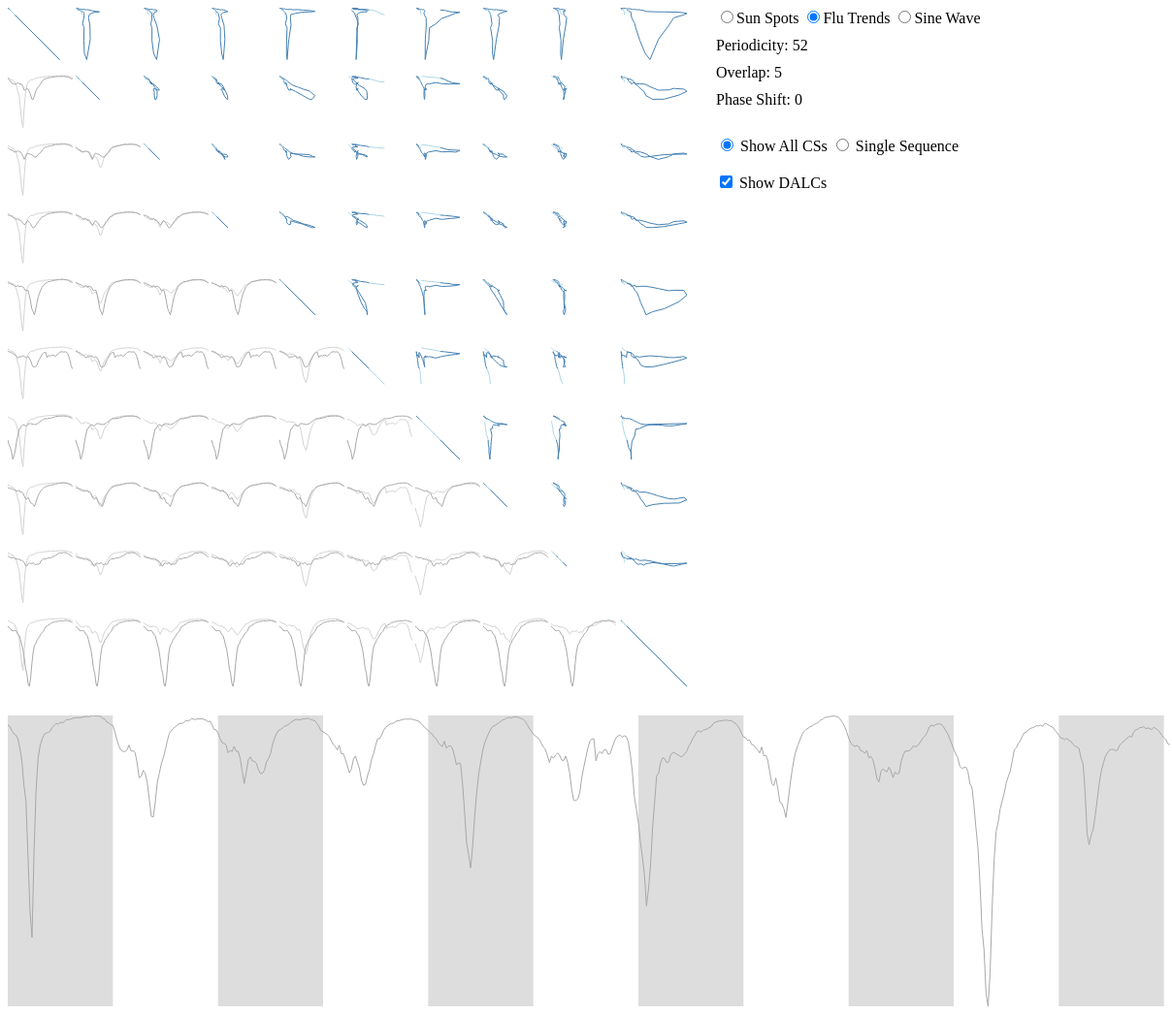
D3 v3 page, settled after 480 driven frames (8 s of simulated time); the page loaded 2 data file(s).


		init();


		function setupSliders() {

			function makeSlider(name, min, max) {
				$('#'+name+'-slider').slider({
					value: settings[name],
					min: min,
					max: max,
					step: 1,
					slide: function(event, ui) {
						settings[name] = ui.value;
						$('#'+name+'-val').text(settings[name]);
						sliceTime();
					}
				});
				$('#'+name+'-val').text(settings[name]);
			}

			makeSlider('periodicity', 5, 60);
			makeSlider('overlap', 0, 20);
			makeSlider('shift', 0, 30);
		}

		function switchTo(dataset) {
			settings.data = dataset;
			sliceTime();
		}

		function showAll(all) {
			settings.showAll = all;
			sliceTime();
		}

		function toggleDALCs() {
			settings.showDALCs = !settings.showDALCs;
			sliceTime();
		}

	
// ── csmatrix.js

var sunspots;
var flutrends;
var sinewave;

var settings = {
	periodicity: 52,
	overlap: 5,
	shift: 0,
	numSlices: 10,
	showAll: true,
	showDALCs: true,
	svg: null,
	timelineSVG: null,
	data: null
}

var svgSize = 700;

var TIMELINEWIDTH = 1200;
var TIMELINEHEIGHT = 300;

function csplot(xOffset, yOffset, dataOffset1, dataOffset2, numValues, scale) {

	var line = d3.svg.line()
		.x(function(d, i) { return xOffset+scale(settings.data[dataOffset1+i]); })
		.y(function(d, i) { return yOffset+scale(settings.data[dataOffset2+i+settings.shift]); });

	if (Math.max(dataOffset1, dataOffset2)+settings.shift+numValues > settings.data.length) {
		numValues = settings.data.length-(Math.max(dataOffset1, dataOffset2)+settings.shift);
	}

	settings.svg.append('path')
		.attr('d', line(d3.range(numValues)))
		.attr('class', 'csplot');

	if (settings.overlap > 0) {
		var initialOverlap = Math.min(dataOffset1, dataOffset2, settings.overlap);
		dataOffset1 -= initialOverlap;
		dataOffset2 -= initialOverlap;

		if (initialOverlap > 1) {
			settings.svg.append('path')
				.attr('d', line(d3.range(initialOverlap+1)))
				.attr('class', 'csoverlap');
		}

		dataOffset1 += initialOverlap+numValues-1;
		dataOffset2 += initialOverlap+numValues-1;

		numValues = Math.min(settings.data.length-(dataOffset1+settings.overlap), settings.data.length-(dataOffset2+settings.shift+settings.overlap), settings.overlap);

		if (numValues > 1) {
			settings.svg.append('path')
				.attr('d', line(d3.range(numValues)))
				.attr('class', 'csoverlap');
		}
	}
}

function daplot(xOffset, yOffset, dataOffset1, dataOffset2, numValues, yScale, xScale) {

	var line = d3.svg.line()
		.x(function(d) { return xOffset+xScale(d); })
		.y(function(d) { return yOffset+yScale(settings.data[dataOffset1+d]); });

	if (Math.max(dataOffset1, dataOffset2)+settings.shift+numValues > settings.data.length) {
		numValues = settings.data.length-(Math.max(dataOffset1, dataOffset2)+settings.shift);
	}

	settings.svg.append('path')
		.attr('d', line(d3.range(numValues)))
		.attr('class', 'daplot1');

	line.y(function(d) { return yOffset+yScale(settings.data[dataOffset2+d+settings.shift]); });

	settings.svg.append('path')
		.attr('d', line(d3.range(numValues)))
		.attr('class', 'daplot2');
}

function timeline() {
	if (settings.timelineSVG === null) {
		settings.timelineSVG = d3.select('#timeline').append('svg')
								.attr('width', TIMELINEWIDTH).attr('height', TIMELINEHEIGHT);
	}

	var xScale = d3.scale.linear()
		.domain([0, settings.data.length])
		.range([0, TIMELINEWIDTH]);

	var yScale = d3.scale.linear()
		.domain(d3.extent(settings.data))
		.range([0, TIMELINEHEIGHT]);

	var line = d3.svg.line()
		.x(function(d, i) { return xScale(i); })
		.y(yScale);

	settings.timelineSVG.selectAll('rect').remove();

	settings.timelineSVG.selectAll('rect')
		.data(d3.range(0, settings.data.length, settings.periodicity*2))
		.enter().append('rect')
			.attr('x', function(d, i) { return xScale(d); })
			.attr('y', 0)
			.attr('width', xScale(settings.periodicity))
			.attr('height', TIMELINEHEIGHT)
			.attr('class', 'interval');

	settings.timelineSVG.select('path').remove();

	settings.timelineSVG.append('path')
		.attr('d', line(settings.data))
		.attr('class', 'timeline');

}

function sliceTime() {
	
	var numSlices = Math.min(Math.ceil(settings.data.length/settings.periodicity), settings.numSlices);

	var plotSize = svgSize/settings.numSlices;

	var scale = d3.scale.linear()
		.domain(d3.extent(settings.data))
		.range([0, svgSize/settings.numSlices]);

	var xScale = d3.scale.linear()
		.domain([0, settings.periodicity])
		.range([0, plotSize-2]);

	settings.svg.selectAll('path').remove();

	for (var y = 0; y < numSlices; y += 1) {
		for (var x = 0; x < numSlices; x += 1) {
			var rest = (Math.max(x, y)*settings.periodicity>settings.data.length-settings.periodicity)?settings.data.length-Math.max(x, y)*settings.periodicity:settings.periodicity;
			if (x >= y && settings.showAll || (settings.showAll == false && x >= y && x <= y+1)) {
				csplot(x*plotSize, y*plotSize, x*settings.periodicity, y*settings.periodicity, rest, scale);
			} else if ((settings.showAll || (settings.showAll == false && x <= y && x >= y-1)) && settings.showDALCs) {
				daplot(x*plotSize, y*plotSize, x*settings.periodicity, y*settings.periodicity, rest, scale, xScale);
			}
		}
	}

	timeline();
}

function init() {
	queue().defer(d3.csv, 'google-flu-trends.csv')
		.defer(d3.csv, 'sunspots.csv')
		.await(function(error, fludata, sundata) {
			
			// resample sunspots to yearly average, as the monthly data is very noisy
			sunspots = [];
			var month = 0;
			var sum = 0;
			for (var i = 0; i < sundata.length; i += 1) {
				sum += +sundata[i].ssn;
				month += 1;
				if (month == 12) {
					sunspots.push(sum/12);
					sum = 0;
					month = 0;
				}
			}
			if (month > 0) {
				sunspots.push(sum/month);
			}


			flutrends = fludata.map(function(d) { return +d['United States']; });

			settings.data = flutrends;

			settings.svg = d3.select('#chart').append('svg')
				.attr('width', svgSize)
				.attr('height', svgSize);

			setupSliders();

			sliceTime();
		});

	sine = [];
	for (var i = 0; i < Math.PI*12; i += Math.PI/25) {
		sine.push(i*Math.sin(i));
	}
}


### data: google-flu-trends.csv
Date, United States, Alabama, Alaska, Arizona, Arkansas, California, Colorado, Connecticut, Delaware, District of Columbia, Florida, Georgia, Hawaii, Idaho, Illinois, Indiana, Iowa, Kansas, Kentucky, Louisiana, Maine, Maryland, Massachusetts
2003-09-28, 902, 477, , 606, , 929, 233, 223, , 927, 587, 514, , , 677, 544, 303, 272, 420, 1017, , 1268, 344
2003-10-05, 952, 501, , 663, , 849, 251, 243, , 993, 582, 532, , , 732, 607, 303, 270, 442, 1096, , 1374, 362
2003-10-12, 1092, 492, , 700, , 1032, 283, 261, , 1033, 606, 557, , , 799, 637, 312, 280, 460, 1144, , 1445, 372
2003-10-19, 1209, 533, , 819, , 1084, 310, 268, , 1089, 698, 608, , , 841, 680, 342, 292, 485, 1308, , 1432, 367
2003-10-26, 1249, 594, , 959, , 989, 344, 334, , 1177, 708, 745, , , 978, 765, 368, 313, 496, 1936, , 1426, 370
2003-11-02, 1374, 715, , 1167, , 1284, 569, 394, , 1270, 746, 767, 936, , 1102, 773, 399, 323, 505, 2791, , 1495, 404
2003-11-09, 1702, 840, , 1655, , 1741, 2053, 459, , 1377, 917, 803, 993, , 1091, 831, 444, 360, 563, 3975, , 1653, 474
2003-11-16, 2148, 1064, , 2662, , 2110, 3669, 538, , 1538, 1095, 1236, 994, , 1374, 1143, 519, 449, 673, 4796, , 2156, 782
2003-11-23, 2968, 1458, , 4935, , 3138, 5731, 635, , 1867, 1404, 1526, 1039, , 2367, 1560, 727, 647, 928, 4722, , 3197, 1117
2003-11-30, 3524, 3202, , 8265, , 5406, 5741, 1070, , 2630, 1972, 2922, 1204, , 3248, 2868, 1304, 1892, 1364, 4756, , 4095, 1673
2003-12-07, 5389, 9036, , 12225, , 9731, 5550, 4536, , 4963, 3255, 5691, 1466, , 6132, 6611, 3627, 4123, 3957, 6108, , 6306, 3208
2003-12-14, 7276, 13854, , 10962, , 12660, 4183, 6360, , 6553, 4300, 7393, 2738, , 8665, 7043, 7094, 4336, 7769, 9333, , 7553, 4410
2003-12-21, 8196, 10963, , 10353, , 11833, 3509, 9496, , 6681, 6001, 9060, 3839, , 9191, 7753, 7095, 4045, 7862, 9231, , 9085, 6144
2003-12-28, 5250, 7622, , 6993, , 6773, 2328, 5659, , 5864, 5178, 5403, 5302, , 5042, 6751, 5157, 3202, 6223, 7460, , 6903, 4940
2004-01-04, 3154, 4680, , 4699, , 3923, 1505, 3084, , 4379, 2610, 2814, 6113, , 2936, 4191, 3329, 2188, 4397, 5975, , 4254, 2751
2004-01-11, 2057, 3221, , 3338, , 2337, 1026, 1938, , 3330, 1913, 1707, 5900, , 1612, 2660, 2172, 1694, 2937, 4986, , 3258, 1382
2004-01-18, 1616, 2394, , 2324, , 1735, 835, 1345, , 2618, 1367, 1330, 5174, , 1369, 1950, 1667, 1332, 2296, 3942, , 2716, 904
2004-01-25, 1396, 1946, , 1879, , 1623, 617, 1008, , 2182, 1177, 1074, 4524, , 1096, 1504, 1388, 1077, 1901, 3347, , 2273, 804
2004-02-01, 1227, 1512, , 1494, , 1282, 538, 814, , 1912, 1008, 1016, 3913, , 919, 1312, 1124, 906, 1501, 2773, , 2049, 697
2004-02-08, 1186, 1312, , 1361, , 1364, 499, 653, , 1720, 889, 988, 3454, , 975, 1146, 914, 794, 1291, 2412, , 1747, 594
2004-02-15, 1162, 1187, , 1435, , 1334, 459, 563, , 1515, 778, 898, 3023, , 875, 1013, 805, 676, 1106, 2205, , 1626, 543
2004-02-22, 1118, 1050, , 1414, , 1193, 426, 534, , 1409, 685, 855, 2580, , 874, 972, 701, 615, 976, 2039, , 1593, 536
2004-02-29, 989, 928, , 1291, , 1062, 404, 493, , 1367, 673, 744, 2332, , 844, 956, 644, 550, 871, 1910, , 1555, 428
2004-03-07, 919, 881, , 1221, , 977, 384, 459, , 1341, 589, 643, 2132, , 824, 907, 588, 518, 797, 1786, , 1559, 268
2004-03-14, 846, 800, , 1134, , 914, 368, 432, , 1278, 589, 561, 1914, , 764, 837, 543, 493, 740, 1672, , 1456, 145
2004-03-21, 883, 764, , 1022, , 912, 337, 407, , 1244, 623, 570, 1762, , 679, 810, 506, 466, 701, 1564, , 1377, 135
2004-03-28, 808, 704, , 906, , 803, 313, 407, , 1168, 623, 525, 1571, , 635, 814, 469, 434, 651, 1508, , 1309, 154
2004-04-04, 831, 664, , 856, , 815, 305, 395, , 1137, 592, 528, 1483, , 653, 784, 452, 411, 641, 1442, , 1284, 154
2004-04-11, 796, 633, , 832, , 646, 290, 360, , 1098, 560, 516, 1385, , 598, 739, 441, 390, 602, 1404, , 1253, 151
2004-04-18, 719, 585, , 766, , 876, 272, 346, , 1068, 565, 475, 1298, , 548, 702, 418, 382, 577, 1343, , 1159, 156
2004-04-25, 722, 562, , 704, , 807, 266, 327, , 1025, 523, 451, 1203, , 550, 668, 397, 366, 538, 1290, , 1142, 201
2004-05-02, 705, 543, , 708, , 740, 240, 319, , 981, 466, 414, 1146, , 558, 627, 401, 350, 509, 1251, , 1104, 235
2004-05-09, 680, 510, , 681, , 665, 233, 292, , 972, 429, 402, 1112, , 573, 638, 402, 357, 492, 1187, , 1036, 241
2004-05-16, 663, 492, , 692, , 611, 236, 276, , 925, 423, 413, 1059, , 599, 598, 395, 342, 489, 1145, , 997, 230
2004-05-23, 649, 481, , 652, , 658, 220, 255, , 911, 443, 422, 1047, , 569, 590, 388, 336, 479, 1111, , 990, 252
2004-05-30, 650, 468, , 663, , 669, 226, 241, , 875, 460, 431, 1033, , 542, 553, 374, 324, 476, 1069, , 981, 260
2004-06-06, 653, 447, , 664, , 610, 225, 242, , 871, 460, 429, 989, , 503, 536, 365, 310, 460, 1037, , 963, 274
2004-06-13, 631, 454, , 675, , 626, 220, 240, , 859, 451, 389, 996, , 453, 526, 352, 301, 448, 1006, , 929, 248
2004-06-20, 623, 442, , 659, , 634, 225, 235, , 831, 438, 369, 993, , 450, 517, 345, 293, 437, 984, , 907, 228
2004-06-27, 602, 434, , 673, , 580, 228, 217, , 813, 434, 379, 993, , 433, 507, 332, 297, 437, 943, , 898, 205
2004-07-04, 629, 418, , 696, , 654, 232, 214, , 805, 437, 378, 978, , 457, 485, 327, 293, 425, 915, , 895, 191
2004-07-11, 597, 404, , 710, , 632, 230, 207, , 795, 431, 372, 981, , 433, 476, 322, 280, 410, 899, , 898, 193
2004-07-18, 576, 401, , 679, , 538, 238, 209, , 782, 424, 410, 1032, , 432, 488, 305, 272, 414, 889, , 870, 183
2004-07-25, 587, 383, , 656, , 558, 229, 209, , 788, 402, 420, 1005, , 415, 491, 302, 277, 407, 882, , 850, 188
2004-08-01, 593, 389, , 636, , 645, 228, 206, , 811, 414, 392, 1035, , 418, 473, 295, 281, 406, 874, , 856, 186
2004-08-08, 599, 378, , 594, , 643, 222, 208, , 787, 450, 384, 1012, , 464, 450, 292, 272, 399, 876, , 825, 177
2004-08-15, 618, 373, , 581, , 629, 220, 209, , 797, 488, 378, 1046, , 497, 452, 285, 261, 389, 878, , 819, 182
2004-08-22, 676, 397, , 592, , 667, 221, 211, , 787, 508, 386, 1063, , 509, 439, 285, 261, 396, 883, , 836, 184
2004-08-29, 701, 405, , 617, , 767, 216, 203, , 772, 485, 412, 1110, , 515, 441, 283, 259, 391, 912, , 817, 207
2004-09-05, 810, 424, , 688, , 851, 224, 203, , 806, 421, 455, 1069, , 592, 477, 281, 262, 417, 934, , 904, 233
… [head cut at 6 KiB]
### data: sunspots.csv
year, month, ssn, dev
1749, 1, 58.0, 24.1
1749, 2, 62.6, 25.1
1749, 3, 70.0, 26.6
1749, 4, 55.7, 23.6
1749, 5, 85.0, 29.4
1749, 6, 83.5, 29.2
1749, 7, 94.8, 31.1
1749, 8, 66.3, 25.9
1749, 9, 75.9, 27.7
1749, 10, 75.5, 27.7
1749, 11, 158.6, 40.6
1749, 12, 85.2, 29.5
1750, 1, 73.3, 27.3
1750, 2, 75.9, 27.7
1750, 3, 89.2, 30.2
1750, 4, 88.3, 30.0
1750, 5, 90.0, 30.3
1750, 6, 100.0, 32.0
1750, 7, 85.4, 29.5
1750, 8, 103.0, 32.5
1750, 9, 91.2, 30.5
1750, 10, 65.7, 25.7
1750, 11, 63.3, 25.3
1750, 12, 75.4, 27.7
1751, 1, 70.0, 26.6
1751, 2, 43.5, 20.8
1751, 3, 45.3, 21.2
1751, 4, 56.4, 23.8
1751, 5, 60.7, 24.7
1751, 6, 50.7, 22.5
1751, 7, 66.3, 25.9
1751, 8, 59.8, 24.5
1751, 9, 23.5, 15.0
1751, 10, 23.2, 14.9
1751, 11, 28.5, 16.6
1751, 12, 44.0, 20.9
1752, 1, 35.0, 18.5
1752, 2, 50.0, 22.3
1752, 3, 71.0, 26.8
1752, 4, 59.3, 24.4
1752, 5, 59.7, 24.5
1752, 6, 39.6, 19.8
1752, 7, 78.4, 28.2
1752, 8, 29.3, 16.9
1752, 9, 27.1, 16.2
1752, 10, 46.6, 21.5
1752, 11, 37.6, 19.2
1752, 12, 40.0, 19.9
1753, 1, 44.0, 20.9
1753, 2, 32.0, 17.7
1753, 3, 45.7, 21.3
1753, 4, 38.0, 19.3
1753, 5, 36.0, 18.8
1753, 6, 31.7, 17.6
1753, 7, 22.0, 14.5
1753, 8, 39.0, 19.6
1753, 9, 28.0, 16.5
1753, 10, 25.0, 15.5
1753, 11, 20.0, 13.8
1753, 12, 6.7, 7.5
... 3,128 more rows